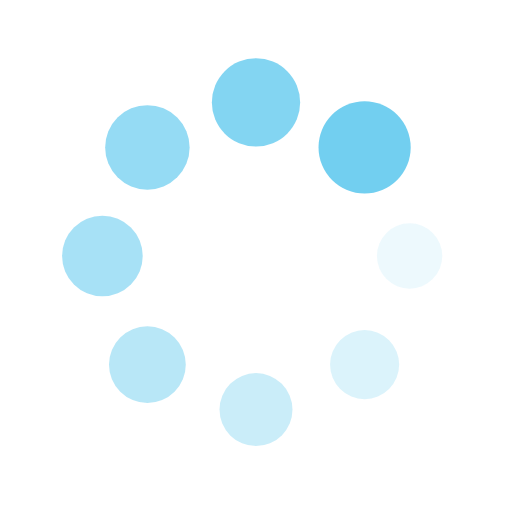
t = 0.00 s
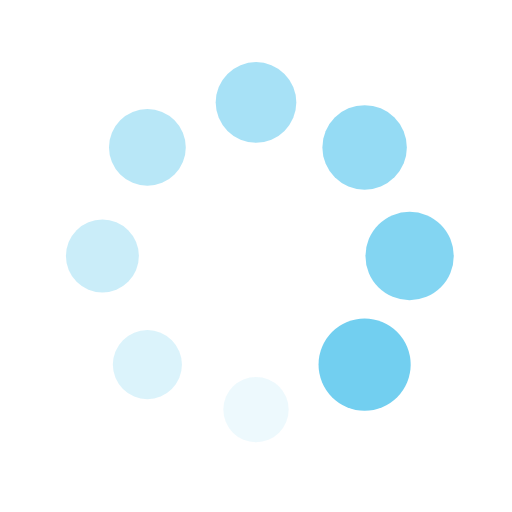
t = 0.25 s
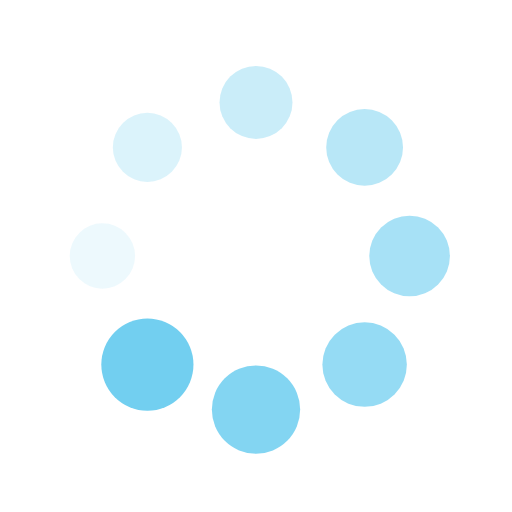
t = 0.50 s
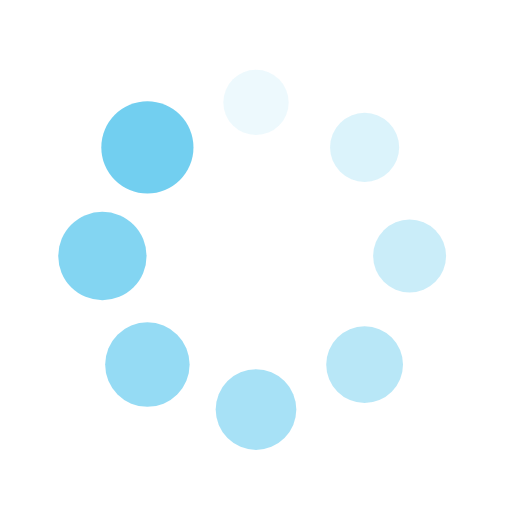
t = 0.75 s

The animated SVG that drew these frames (rendered in a browser with its animation timeline set to each time). Animation: 16 SMIL elements (animate=8,animateTransform=8); one cycle of 1.00 s, repeats indefinitely.

<?xml version="1.0" encoding="utf-8"?>
<svg xmlns="http://www.w3.org/2000/svg" xmlns:xlink="http://www.w3.org/1999/xlink" style="margin: auto; background: rgb(255, 255, 255); display: block; shape-rendering: auto;" width="200px" height="200px" viewBox="0 0 100 100" preserveAspectRatio="xMidYMid">
<g transform="translate(80,50)">
<g transform="rotate(0)">
<circle cx="0" cy="0" r="6" fill="#72cff0" fill-opacity="1" transform="scale(1.36857 1.36857)">
  <animateTransform attributeName="transform" type="scale" begin="-0.875s" values="1.5 1.5;1 1" keyTimes="0;1" dur="1s" repeatCount="indefinite"></animateTransform>
  <animate attributeName="fill-opacity" keyTimes="0;1" dur="1s" repeatCount="indefinite" values="1;0" begin="-0.875s"></animate>
</circle>
</g>
</g><g transform="translate(71.21320343559643,71.21320343559643)">
<g transform="rotate(45)">
<circle cx="0" cy="0" r="6" fill="#72cff0" fill-opacity="0.875" transform="scale(1.43107 1.43107)">
  <animateTransform attributeName="transform" type="scale" begin="-0.75s" values="1.5 1.5;1 1" keyTimes="0;1" dur="1s" repeatCount="indefinite"></animateTransform>
  <animate attributeName="fill-opacity" keyTimes="0;1" dur="1s" repeatCount="indefinite" values="1;0" begin="-0.75s"></animate>
</circle>
</g>
</g><g transform="translate(50,80)">
<g transform="rotate(90)">
<circle cx="0" cy="0" r="6" fill="#72cff0" fill-opacity="0.75" transform="scale(1.49357 1.49357)">
  <animateTransform attributeName="transform" type="scale" begin="-0.625s" values="1.5 1.5;1 1" keyTimes="0;1" dur="1s" repeatCount="indefinite"></animateTransform>
  <animate attributeName="fill-opacity" keyTimes="0;1" dur="1s" repeatCount="indefinite" values="1;0" begin="-0.625s"></animate>
</circle>
</g>
</g><g transform="translate(28.786796564403577,71.21320343559643)">
<g transform="rotate(135)">
<circle cx="0" cy="0" r="6" fill="#72cff0" fill-opacity="0.625" transform="scale(1.05607 1.05607)">
  <animateTransform attributeName="transform" type="scale" begin="-0.5s" values="1.5 1.5;1 1" keyTimes="0;1" dur="1s" repeatCount="indefinite"></animateTransform>
  <animate attributeName="fill-opacity" keyTimes="0;1" dur="1s" repeatCount="indefinite" values="1;0" begin="-0.5s"></animate>
</circle>
</g>
</g><g transform="translate(20,50.00000000000001)">
<g transform="rotate(180)">
<circle cx="0" cy="0" r="6" fill="#72cff0" fill-opacity="0.5" transform="scale(1.11857 1.11857)">
  <animateTransform attributeName="transform" type="scale" begin="-0.375s" values="1.5 1.5;1 1" keyTimes="0;1" dur="1s" repeatCount="indefinite"></animateTransform>
  <animate attributeName="fill-opacity" keyTimes="0;1" dur="1s" repeatCount="indefinite" values="1;0" begin="-0.375s"></animate>
</circle>
</g>
</g><g transform="translate(28.78679656440357,28.786796564403577)">
<g transform="rotate(225)">
<circle cx="0" cy="0" r="6" fill="#72cff0" fill-opacity="0.375" transform="scale(1.18107 1.18107)">
  <animateTransform attributeName="transform" type="scale" begin="-0.25s" values="1.5 1.5;1 1" keyTimes="0;1" dur="1s" repeatCount="indefinite"></animateTransform>
  <animate attributeName="fill-opacity" keyTimes="0;1" dur="1s" repeatCount="indefinite" values="1;0" begin="-0.25s"></animate>
</circle>
</g>
</g><g transform="translate(49.99999999999999,20)">
<g transform="rotate(270)">
<circle cx="0" cy="0" r="6" fill="#72cff0" fill-opacity="0.25" transform="scale(1.24357 1.24357)">
  <animateTransform attributeName="transform" type="scale" begin="-0.125s" values="1.5 1.5;1 1" keyTimes="0;1" dur="1s" repeatCount="indefinite"></animateTransform>
  <animate attributeName="fill-opacity" keyTimes="0;1" dur="1s" repeatCount="indefinite" values="1;0" begin="-0.125s"></animate>
</circle>
</g>
</g><g transform="translate(71.21320343559643,28.78679656440357)">
<g transform="rotate(315)">
<circle cx="0" cy="0" r="6" fill="#72cff0" fill-opacity="0.125" transform="scale(1.30607 1.30607)">
  <animateTransform attributeName="transform" type="scale" begin="0s" values="1.5 1.5;1 1" keyTimes="0;1" dur="1s" repeatCount="indefinite"></animateTransform>
  <animate attributeName="fill-opacity" keyTimes="0;1" dur="1s" repeatCount="indefinite" values="1;0" begin="0s"></animate>
</circle>
</g>
</g>
<!-- [ldio] generated by https://loading.io/ --></svg>
